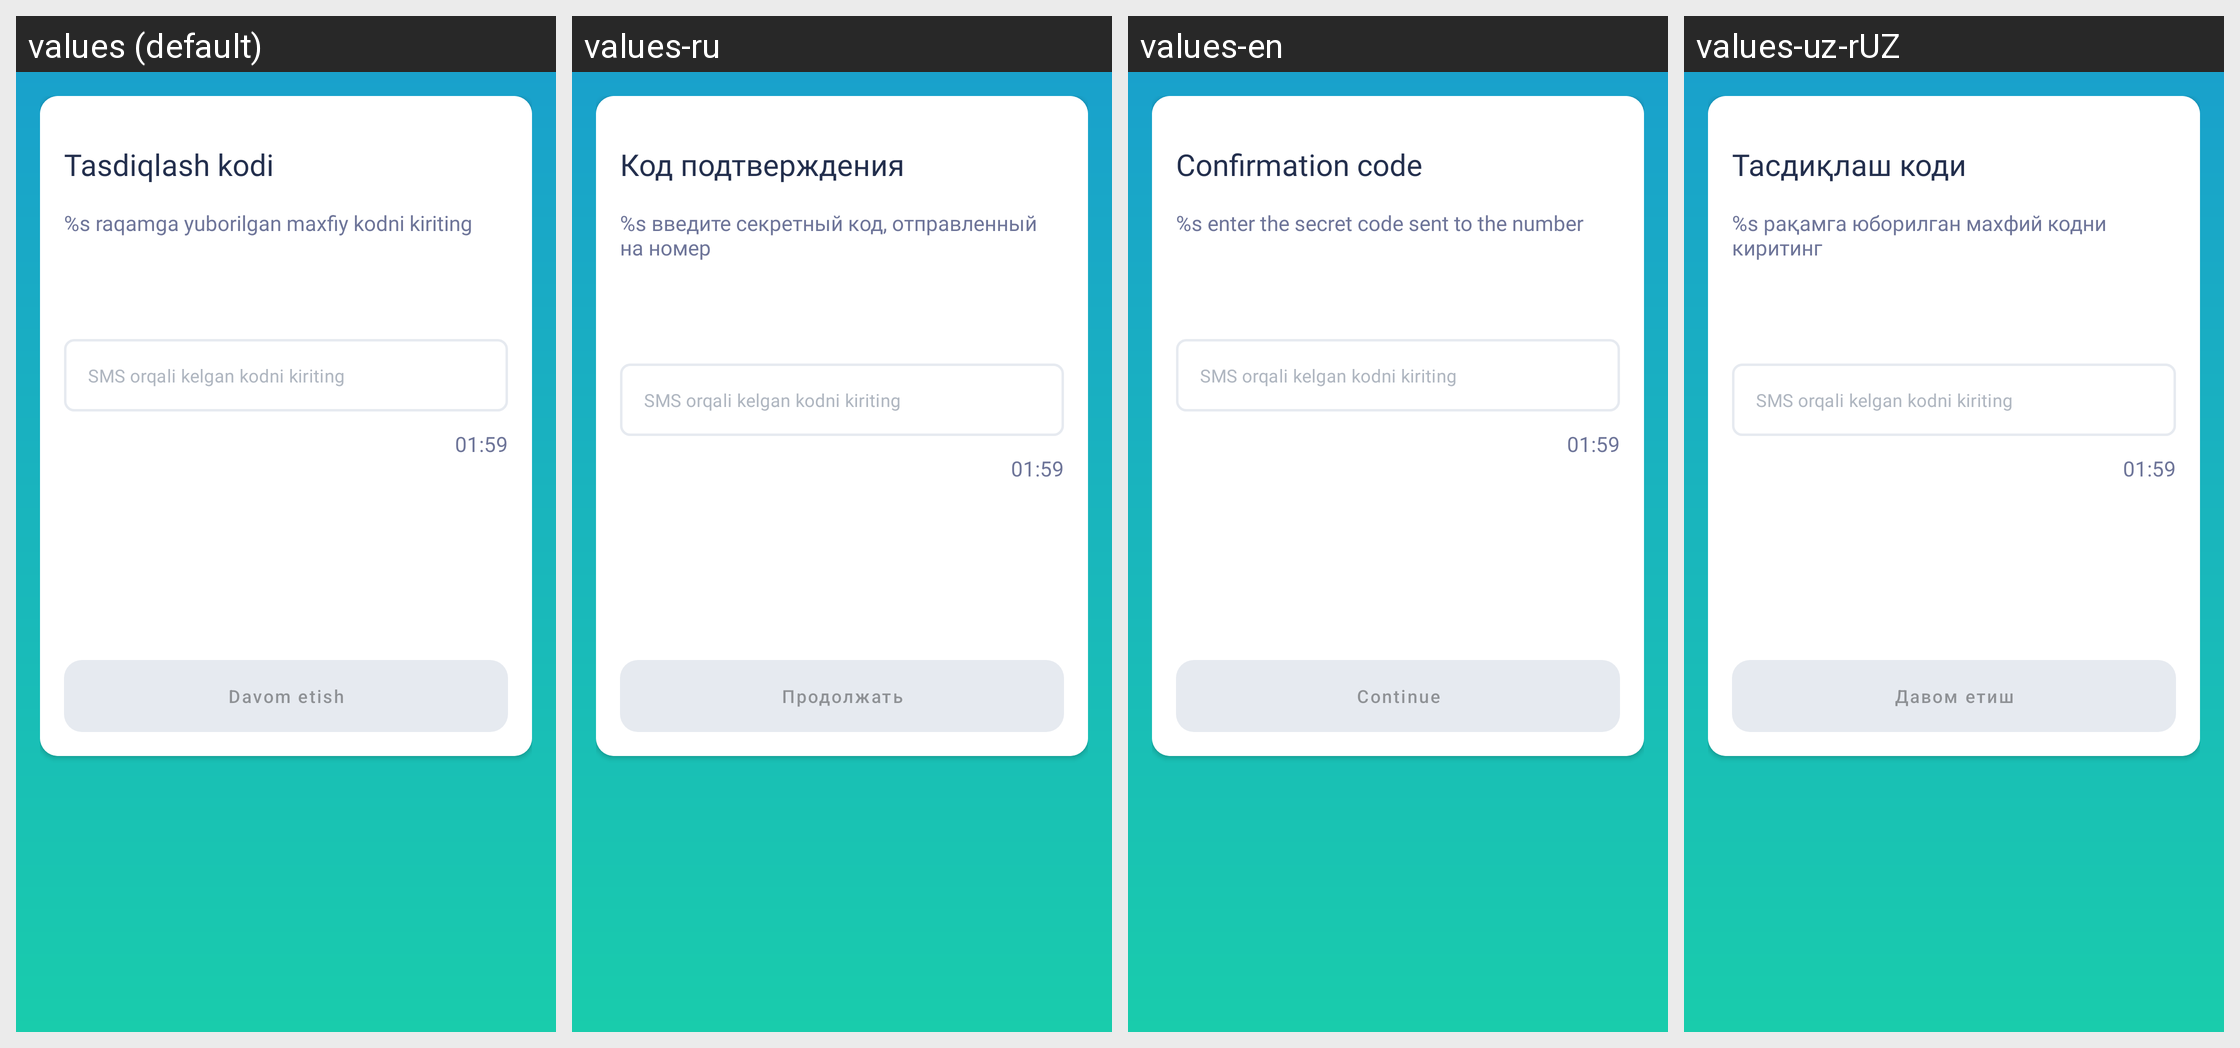

For this localized Android screen grid, give each drawn string resource with its value in every locale shown.
Android screen res/layout/screen_verify.xml rendered under 4 locales, left to right: values (default), values-ru, values-en, values-uz-rUZ. Device: Nexus 5 (rendered at 1080×1920; each locale shown at half size, 540×960, under a caption strip naming it); theme Theme.SafeMe.
Strings drawn on this screen, with the default value and each locale's value (text and hints the layout hard-codes, and strings that could not be matched under every locale, appear in the picture but are not listed):

confirmation_code
  values: Tasdiqlash kodi
  values-ru: Код подтверждения
  values-en: Confirmation code
  values-uz-rUZ: Тасдиқлаш коди

enter_confirmation_code_for_phone_number
  values: %s raqamga yuborilgan maxfiy kodni kiriting
  values-ru: %s введите секретный код, отправленный на номер
  values-en: %s enter the secret code sent to the number
  values-uz-rUZ: %s рақамга юборилган махфий кодни киритинг

continuee
  values: Davom etish
  values-ru: Продолжать
  values-en: Continue
  values-uz-rUZ: Давом етиш
